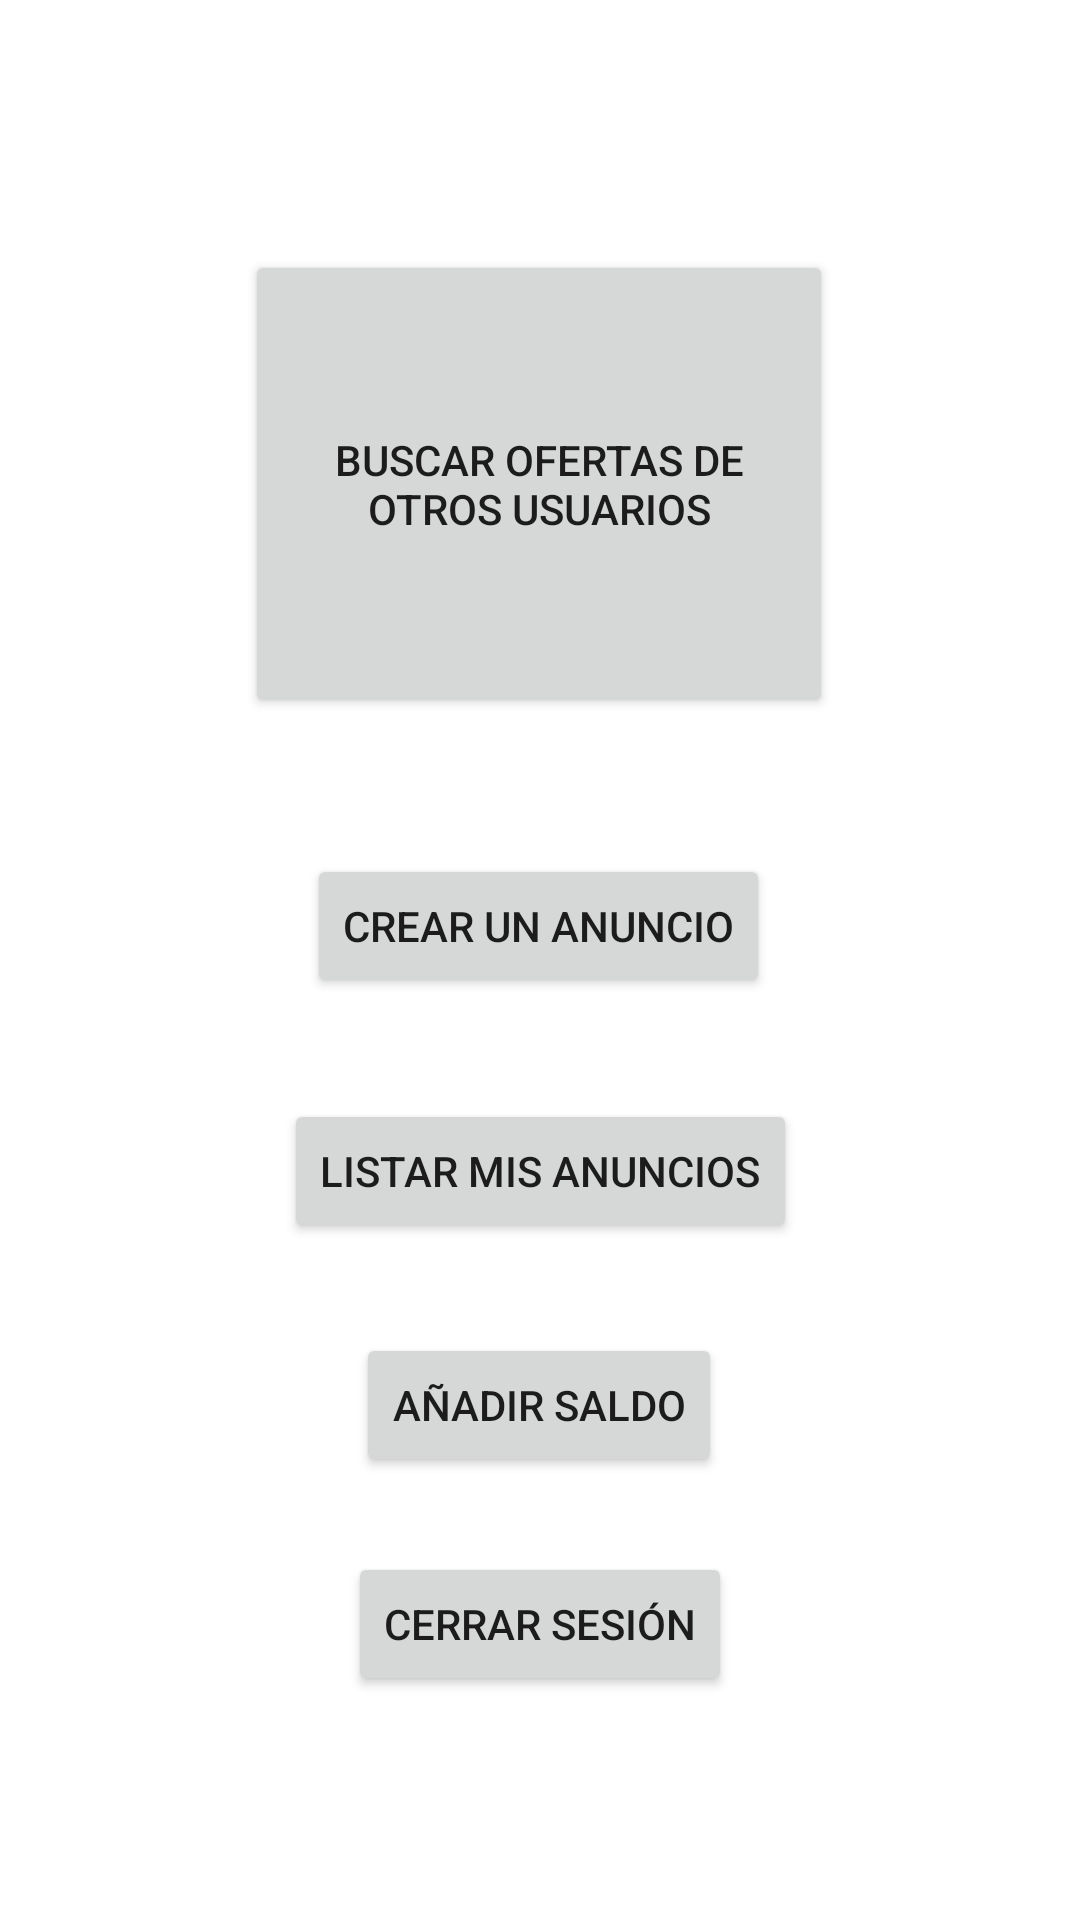

Write the Android layout XML for this screen, with the resource values it uses.
<!-- AndroidManifest.xml: application theme Theme.CienAnuncios -->
<!-- res/layout/activity_menu.xml -->
<?xml version="1.0" encoding="utf-8"?>
<androidx.constraintlayout.widget.ConstraintLayout xmlns:android="http://schemas.android.com/apk/res/android"
    xmlns:app="http://schemas.android.com/apk/res-auto"
    xmlns:tools="http://schemas.android.com/tools"
    android:layout_width="match_parent"
    android:layout_height="match_parent"
    tools:context=".MenuActivity">

    <Button
        android:id="@+id/BotonBusqueda"
        android:layout_width="196dp"
        android:layout_height="156dp"
        android:onClick="onClickBusqueda"
        android:text="@string/BotonBusqueda"
        app:layout_constraintBottom_toBottomOf="parent"
        app:layout_constraintEnd_toEndOf="parent"
        app:layout_constraintHorizontal_bias="0.497"
        app:layout_constraintStart_toStartOf="parent"
        app:layout_constraintTop_toTopOf="parent"
        app:layout_constraintVertical_bias="0.172" />

    <Button
        android:id="@+id/BotonCrearAnuncio"
        android:layout_width="wrap_content"
        android:layout_height="wrap_content"
        android:onClick="onClickCrearAnuncio"
        android:text="@string/BotonCrearAnuncio"
        app:layout_constraintBottom_toBottomOf="parent"
        app:layout_constraintEnd_toEndOf="parent"
        app:layout_constraintHorizontal_bias="0.498"
        app:layout_constraintStart_toStartOf="parent"
        app:layout_constraintTop_toBottomOf="@+id/BotonBusqueda"
        app:layout_constraintVertical_bias="0.129" />

    <Button
        android:id="@+id/BotonMostrarMisAnuncios"
        android:layout_width="wrap_content"
        android:layout_height="wrap_content"
        android:onClick="onClickMostrarMisAnuncios"
        android:text="@string/BotonMostrarMisAnuncios"
        app:layout_constraintBottom_toBottomOf="parent"
        app:layout_constraintEnd_toEndOf="parent"
        app:layout_constraintStart_toStartOf="parent"
        app:layout_constraintTop_toBottomOf="@+id/BotonCrearAnuncio"
        app:layout_constraintVertical_bias="0.13" />

    <Button
        android:id="@+id/BotonAnadirSaldo"
        android:layout_width="wrap_content"
        android:layout_height="wrap_content"
        android:layout_marginTop="24dp"
        android:onClick="onClickAnadirSaldo"
        android:text="Añadir saldo"
        app:layout_constraintBottom_toBottomOf="parent"
        app:layout_constraintEnd_toEndOf="parent"
        app:layout_constraintHorizontal_bias="0.498"
        app:layout_constraintStart_toStartOf="parent"
        app:layout_constraintTop_toBottomOf="@+id/BotonMostrarMisAnuncios"
        app:layout_constraintVertical_bias="0.038" />

    <Button
        android:id="@+id/BotonCerrarSesion"
        android:layout_width="wrap_content"
        android:layout_height="wrap_content"
        android:onClick="onClickCerrarSesion"
        android:text="@string/BotonCerrarSesion"
        app:layout_constraintBottom_toBottomOf="parent"
        app:layout_constraintEnd_toEndOf="parent"
        app:layout_constraintStart_toStartOf="parent"
        app:layout_constraintTop_toBottomOf="@+id/BotonAnadirSaldo"
        app:layout_constraintVertical_bias="0.252" />

</androidx.constraintlayout.widget.ConstraintLayout>
<!-- resources referenced by this layout -->
<resources>
  <string name="BotonBusqueda">Buscar ofertas de otros usuarios</string>
  <string name="BotonCerrarSesion">Cerrar sesión</string>
  <string name="BotonCrearAnuncio">Crear un anuncio</string>
  <string name="BotonMostrarMisAnuncios">Listar mis anuncios</string>
  <style name="Theme.CienAnuncios" parent="Theme.MaterialComponents.DayNight.DarkActionBar">
          
          <item name="colorPrimary">@color/purple_500</item>
          <item name="colorPrimaryVariant">@color/purple_700</item>
          <item name="colorOnPrimary">@color/white</item>
          
          <item name="colorSecondary">@color/teal_200</item>
          <item name="colorSecondaryVariant">@color/teal_700</item>
          <item name="colorOnSecondary">@color/black</item>
          
          <item name="android:statusBarColor" tools:targetApi="l">?attr/colorPrimaryVariant</item>
          
      </style>
  <!-- not gathered from this repository: default colours our renderer supplied (Android Studio template values) -->
  <color name="purple_500">#FF6200EE</color>
  <color name="purple_700">#FF3700B3</color>
  <color name="teal_200">#FF03DAC5</color>
  <color name="teal_700">#FF018786</color>
  <color name="black">#FF000000</color>
  <color name="white">#FFFFFFFF</color>
</resources>
